Labelled photos from "data", an image-classification folder in teukumunawark/Coffee-Bean-Prediction-Api. The possible labels are: defect, longberry, peaberry, premium.

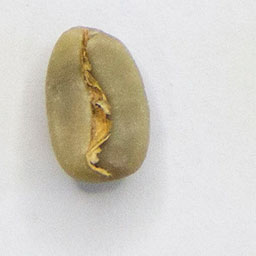
Label: longberry

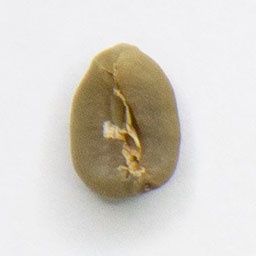
Label: premium

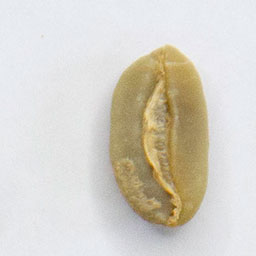
Label: longberry

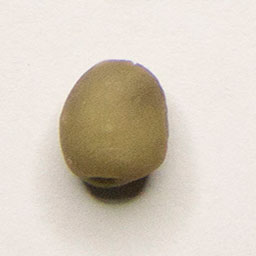
Label: peaberry

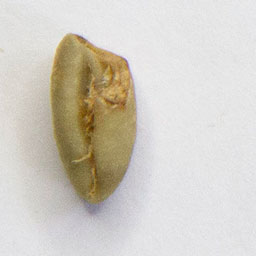
Label: defect

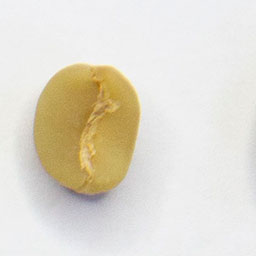
Label: defect
